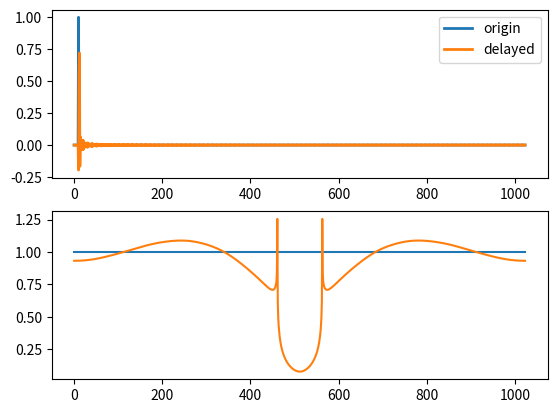

Here is the Python script that generated this plot:
import numpy as np
import scipy.signal
import matplotlib.pyplot as plt


class DelayFilter(object):
    def __init__(self, fs, delay, order=128, padd_len=None, f_high=None):
        """
        fir delay filter
        Args:
            fs: sample frequency
            delay: time of delay to be implied, second
            order: order of filter
            f_high: normalized frequency 
        Returns:
             b, a: coefficients of delay filter
        """
        if f_high is None:
            f_high = 0.9

        t_delayed = np.arange(order) - delay*fs
        ir = (f_high*order*np.sinc(f_high*t_delayed)*np.cos(np.pi/order*t_delayed) + np.cos(f_high*np.pi*t_delayed))*f_high*order/(order*order)/f_high

        self.b = ir
        self.a = 1
        self.fs = fs
        self.delay = delay
        self.order = order

        if padd_len is None:
            padd_len = order
        self.padd_len = padd_len

    def plot_spectrum(self):
        fig, ax = plt.subplots(3, 1)
        ax[0].plot(self.b)
        spec = np.fft.fft(self.b)
        amp_spec, phase_spec = np.abs(spec), np.angle(spec)
        ax[1].plot(amp_spec)
        ax[2].plot(np.unwrap(phase_spec))
        return fig, ax

    def filter(self, x, is_padd=False):
        if is_padd:
            x_local = np.concatenate([x, np.zeros(self.padd_len)])
        else:
            x_local = x
        y = scipy.signal.lfilter(self.b, self.a, x_local)
        return y


def test():
    import os
    plot_settings = {'linewidth': 2}

    delay_filter = DelayFilter(16000, 0.0001, 1024, f_high=0.9)
    x = np.zeros(1024)
    x[10] = 1
    y = delay_filter.filter(x)

    fig, ax = plt.subplots(2, 1)
    ax[0].plot(x, **plot_settings, label='origin')
    ax[0].plot(y, **plot_settings, label='delayed')
    ax[0].legend()
    ax[1].plot(np.abs(np.fft.fft(x)), label='origin')
    ax[1].plot(np.abs(np.fft.fft(y)), label='delayed')
    os.makedirs('img', exist_ok=True)
    fig.savefig('img/delay_filter.png')
    plt.show()


if __name__ == '__main__':
    test()